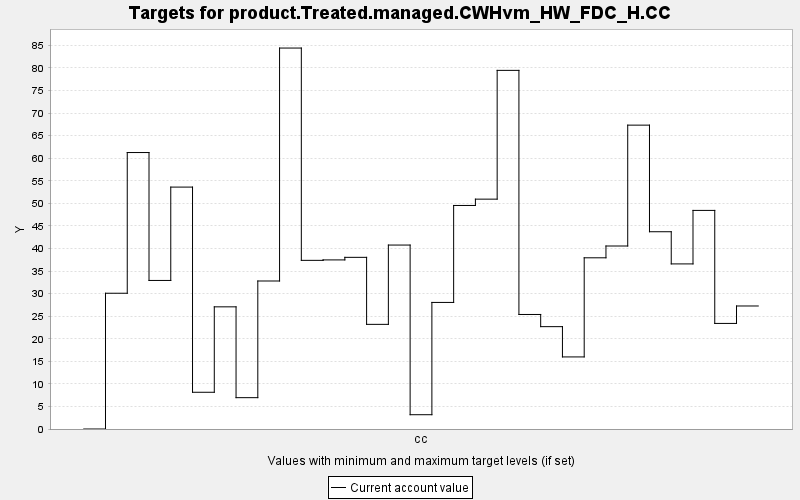

Source data for this figure (header and first rows):
TARGET, PERIOD, YEAR, PERIODWIDTH, MINIMUM, MAXIMUM, MINWEIGHT, MAXWEIGHT, CURRENT, SUMMARY
product.Treated.managed.CWHvm_HW_FDC_H.C…, 0, 0, 10.0, 0.0, 10000, 1.0, 1.0, 0.0, 0.0
product.Treated.managed.CWHvm_HW_FDC_H.C…, 1, 10, 10.0, 0.0, 10000, 1.0, 1.0, 30.08, 0.0
product.Treated.managed.CWHvm_HW_FDC_H.C…, 2, 20, 10.0, 0.0, 10000, 1.0, 1.0, 61.26, 0.0
product.Treated.managed.CWHvm_HW_FDC_H.C…, 3, 30, 10.0, 0.0, 10000, 1.0, 1.0, 32.92, 0.0
product.Treated.managed.CWHvm_HW_FDC_H.C…, 4, 40, 10.0, 0.0, 10000, 1.0, 1.0, 53.6, 0.0
product.Treated.managed.CWHvm_HW_FDC_H.C…, 5, 50, 10.0, 0.0, 10000, 1.0, 1.0, 8.14, 0.0
product.Treated.managed.CWHvm_HW_FDC_H.C…, 6, 60, 10.0, 0.0, 10000, 1.0, 1.0, 27.07, 0.0
product.Treated.managed.CWHvm_HW_FDC_H.C…, 7, 70, 10.0, 0.0, 10000, 1.0, 1.0, 6.944, 0.0
product.Treated.managed.CWHvm_HW_FDC_H.C…, 8, 80, 10.0, 0.0, 10000, 1.0, 1.0, 32.79, 0.0
product.Treated.managed.CWHvm_HW_FDC_H.C…, 9, 90, 10.0, 0.0, 10000, 1.0, 1.0, 84.41, 0.0
product.Treated.managed.CWHvm_HW_FDC_H.C…, 10, 100, 10.0, 0.0, 10000, 1.0, 1.0, 37.37, 0.0
product.Treated.managed.CWHvm_HW_FDC_H.C…, 11, 110, 10.0, 0.0, 10000, 1.0, 1.0, 37.47, 0.0
product.Treated.managed.CWHvm_HW_FDC_H.C…, 12, 120, 10.0, 0.0, 10000, 1.0, 1.0, 38.04, 0.0
product.Treated.managed.CWHvm_HW_FDC_H.C…, 13, 130, 10.0, 0.0, 10000, 1.0, 1.0, 23.19, 0.0
product.Treated.managed.CWHvm_HW_FDC_H.C…, 14, 140, 10.0, 0.0, 10000, 1.0, 1.0, 40.76, 0.0
product.Treated.managed.CWHvm_HW_FDC_H.C…, 15, 150, 10.0, 0.0, 10000, 1.0, 1.0, 3.166, 0.0
product.Treated.managed.CWHvm_HW_FDC_H.C…, 16, 160, 10.0, 0.0, 10000, 1.0, 1.0, 28.05, 0.0
product.Treated.managed.CWHvm_HW_FDC_H.C…, 17, 170, 10.0, 0.0, 10000, 1.0, 1.0, 49.53, 0.0
product.Treated.managed.CWHvm_HW_FDC_H.C…, 18, 180, 10.0, 0.0, 10000, 1.0, 1.0, 50.93, 0.0
product.Treated.managed.CWHvm_HW_FDC_H.C…, 19, 190, 10.0, 0.0, 10000, 1.0, 1.0, 79.47, 0.0
product.Treated.managed.CWHvm_HW_FDC_H.C…, 20, 200, 10.0, 0.0, 10000, 1.0, 1.0, 25.38, 0.0
product.Treated.managed.CWHvm_HW_FDC_H.C…, 21, 210, 10.0, 0.0, 10000, 1.0, 1.0, 22.68, 0.0
product.Treated.managed.CWHvm_HW_FDC_H.C…, 22, 220, 10.0, 0.0, 10000, 1.0, 1.0, 15.97, 0.0
product.Treated.managed.CWHvm_HW_FDC_H.C…, 23, 230, 10.0, 0.0, 10000, 1.0, 1.0, 37.94, 0.0
product.Treated.managed.CWHvm_HW_FDC_H.C…, 24, 240, 10.0, 0.0, 10000, 1.0, 1.0, 40.55, 0.0
product.Treated.managed.CWHvm_HW_FDC_H.C…, 25, 250, 10.0, 0.0, 10000, 1.0, 1.0, 67.33, 0.0
product.Treated.managed.CWHvm_HW_FDC_H.C…, 26, 260, 10.0, 0.0, 10000, 1.0, 1.0, 43.71, 0.0
product.Treated.managed.CWHvm_HW_FDC_H.C…, 27, 270, 10.0, 0.0, 10000, 1.0, 1.0, 36.58, 0.0
product.Treated.managed.CWHvm_HW_FDC_H.C…, 28, 280, 10.0, 0.0, 10000, 1.0, 1.0, 48.44, 0.0
product.Treated.managed.CWHvm_HW_FDC_H.C…, 29, 290, 10.0, 0.0, 10000, 1.0, 1.0, 23.4, 0.0
product.Treated.managed.CWHvm_HW_FDC_H.C…, 30, 300, 10.0, 0.0, 10000, 1.0, 1.0, 27.26, 0.0
